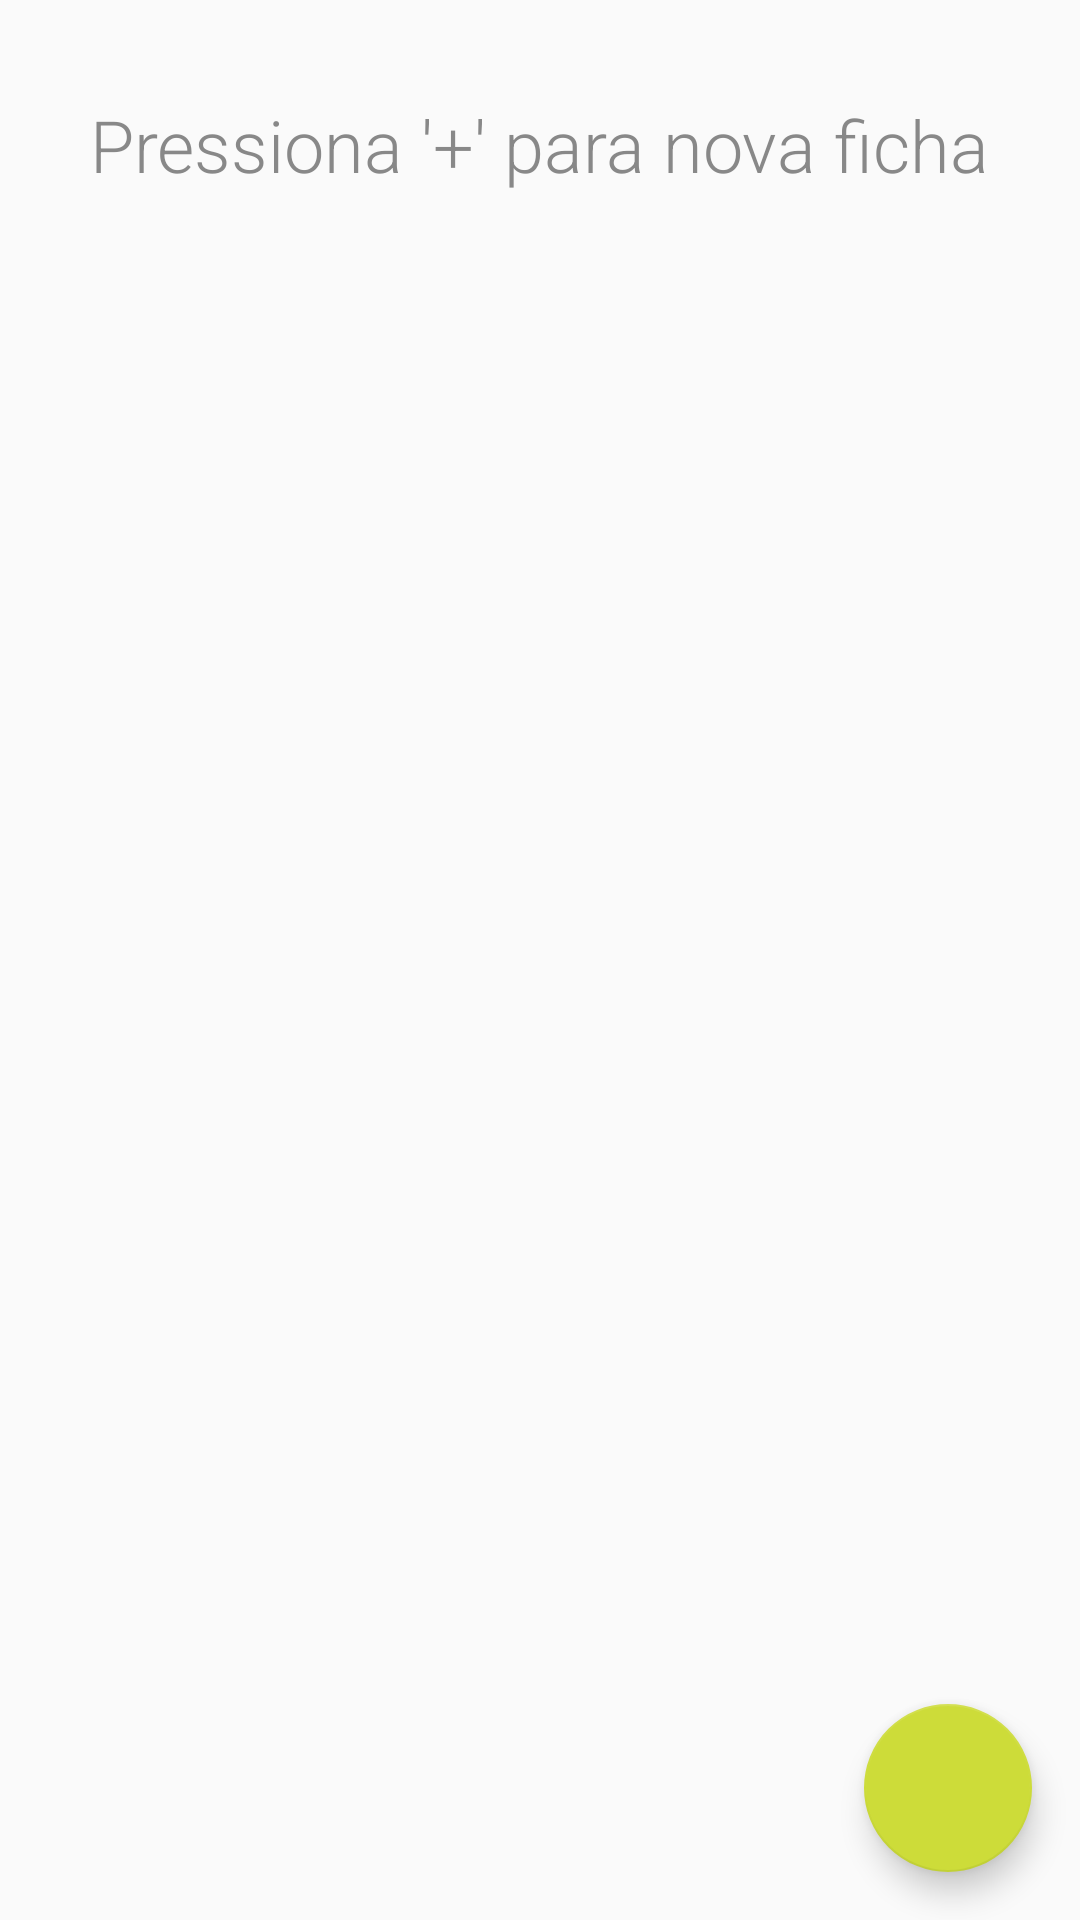

Write the Android layout XML for this screen, with the resource values it uses.
<!-- AndroidManifest.xml: application theme AppTheme -->
<!-- res/layout/activity_main.xml -->
<?xml version="1.0" encoding="utf-8"?>
<RelativeLayout xmlns:app="http://schemas.android.com/apk/res-auto"
    android:layout_height="match_parent"
    android:layout_width="match_parent"
    xmlns:android="http://schemas.android.com/apk/res/android">

    <TextView
        style="@style/NewEntryLabel"
        android:id="@+id/tv_new_entry"
        android:layout_width="wrap_content"
        android:layout_height="wrap_content"
        android:layout_marginTop="32dp"
        android:text="@string/add_new_entry"
        android:layout_centerHorizontal="true"/>

    <ScrollView
        android:id="@+id/svContent"
        android:layout_width="match_parent"
        android:layout_height="wrap_content">

        <android.support.v7.widget.RecyclerView
            android:id="@+id/rv_programs_list"
            android:layout_width="match_parent"
            android:layout_height="wrap_content" />

    </ScrollView>
    <android.support.design.widget.FloatingActionButton
        android:id="@+id/fab_add_program"
        android:layout_width="wrap_content"
        android:layout_height="wrap_content"
        android:layout_marginBottom="16dp"
        android:layout_marginRight="16dp"
        android:layout_marginEnd="16dp"
        app:fabSize="normal"
        app:srcCompat="@drawable/ic_add_white"
        android:layout_alignParentBottom="true"
        android:layout_alignParentEnd="true"
        android:layout_alignParentRight="true"/>
</RelativeLayout>
<!-- resources referenced by this layout -->
<resources>
  <string name="add_new_entry">Pressiona \'+\' para nova ficha</string>
  <style name="NewEntryLabel">
          <item name="android:fontFamily">sans-serif-light</item>
          <item name="android:alpha">.86</item>
          <item name="android:textSize">24sp</item>
          <item name="android:textColor">@color/colorSecondaryText</item>
      </style>
  <style name="AppTheme" parent="Theme.AppCompat.Light.DarkActionBar">
          
          <item name="colorPrimary">@color/colorPrimary</item>
          <item name="colorPrimaryDark">@color/colorPrimaryDark</item>
          <item name="colorAccent">@color/colorAccent</item>
          <item name="actionModeStyle">@style/LStyled.ActionMode</item>
      </style>
  <color name="colorSecondaryText">#757575</color>
  <color name="colorPrimary">#009688</color>
  <color name="colorPrimaryDark">#00796B</color>
  <color name="colorAccent">#CDDC39</color>
  <style name="LStyled.ActionMode" parent="@style/Widget.AppCompat.ActionMode">
          <item name="background">@color/colorSecondary</item>
      </style>
  <color name="colorSecondary">#00695C</color>
</resources>
